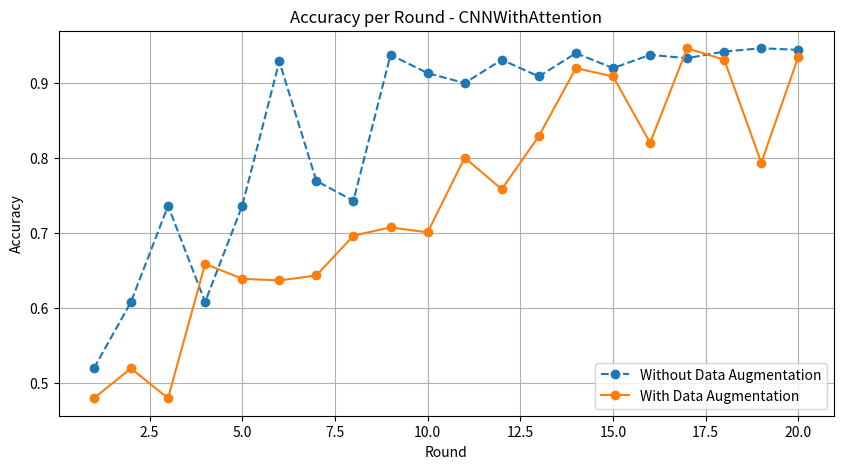
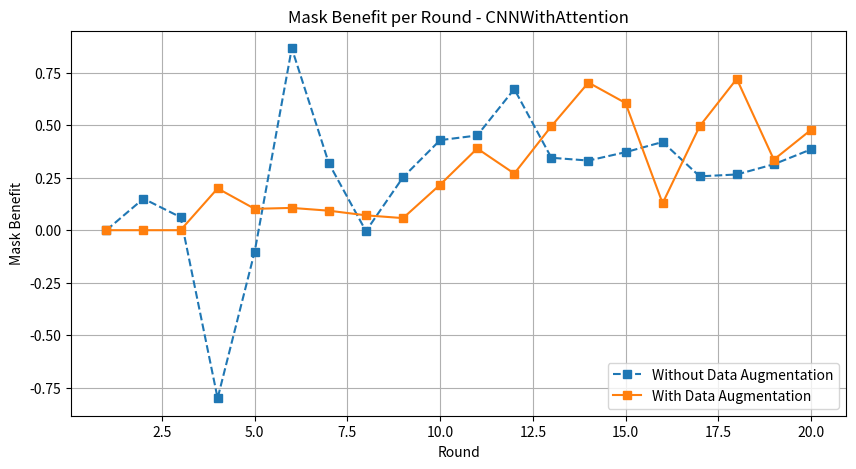

These charts were generated, in order, by the following Python code:
import matplotlib.pyplot as plt

# Round / client IDs
clients = list(range(1, 21))

# ==========================
# CNNWithAttention — senza augmentation
# ==========================
acc_no_aug = [
    0.51991, 0.60841, 0.73673, 0.60841, 0.73673, 0.92920, 0.76991, 0.74336, 0.93805, 0.91372,
    0.90044, 0.93142, 0.90929, 0.94027, 0.92035, 0.93805, 0.93363, 0.94248, 0.94690, 0.94469
]

mask_benefit_no_aug = [
    0.0, 0.15044, 0.061947, -0.80088, -0.10177, 0.86726, 0.31858, -0.0044248, 0.25221, 0.42920,
    0.45133, 0.67257, 0.34513, 0.33186, 0.37168, 0.42035, 0.25664, 0.26549, 0.31416, 0.38496
]

# ==========================
# CNNWithAttention — con augmentation
# ==========================
acc_aug = [
    0.48009, 0.51991, 0.48009, 0.65929, 0.63938, 0.63717, 0.64381, 0.69690, 0.70796, 0.70133,
    0.80088, 0.75885, 0.82965, 0.92035, 0.90929, 0.82080, 0.94690, 0.93142, 0.79425, 0.93584
]

mask_benefit_aug = [
    0.0, 0.0, 0.0, 0.19912, 0.10177, 0.10619, 0.09292, 0.070796, 0.057522, 0.21681,
    0.38938, 0.26991, 0.49558, 0.70354, 0.60619, 0.12832, 0.49558, 0.72124, 0.33628, 0.47788
]

# ==========================
# Grafico Accuracy
# ==========================
plt.figure(figsize=(10,5))
plt.plot(clients, acc_no_aug, marker="o", linestyle="--", label="Without Data Augmentation")
plt.plot(clients, acc_aug, marker="o", linestyle="-", label="With Data Augmentation")
plt.title("Accuracy per Round - CNNWithAttention")
plt.xlabel("Round")
plt.ylabel("Accuracy")
plt.legend()
plt.grid(True)
plt.show()

# ==========================
# Grafico Mask Benefit
# ==========================
plt.figure(figsize=(10,5))
plt.plot(clients, mask_benefit_no_aug, marker="s", linestyle="--", label="Without Data Augmentation")
plt.plot(clients, mask_benefit_aug, marker="s", linestyle="-", label="With Data Augmentation")
plt.title("Mask Benefit per Round - CNNWithAttention")
plt.xlabel("Round")
plt.ylabel("Mask Benefit")
plt.legend()
plt.grid(True)
plt.show()
